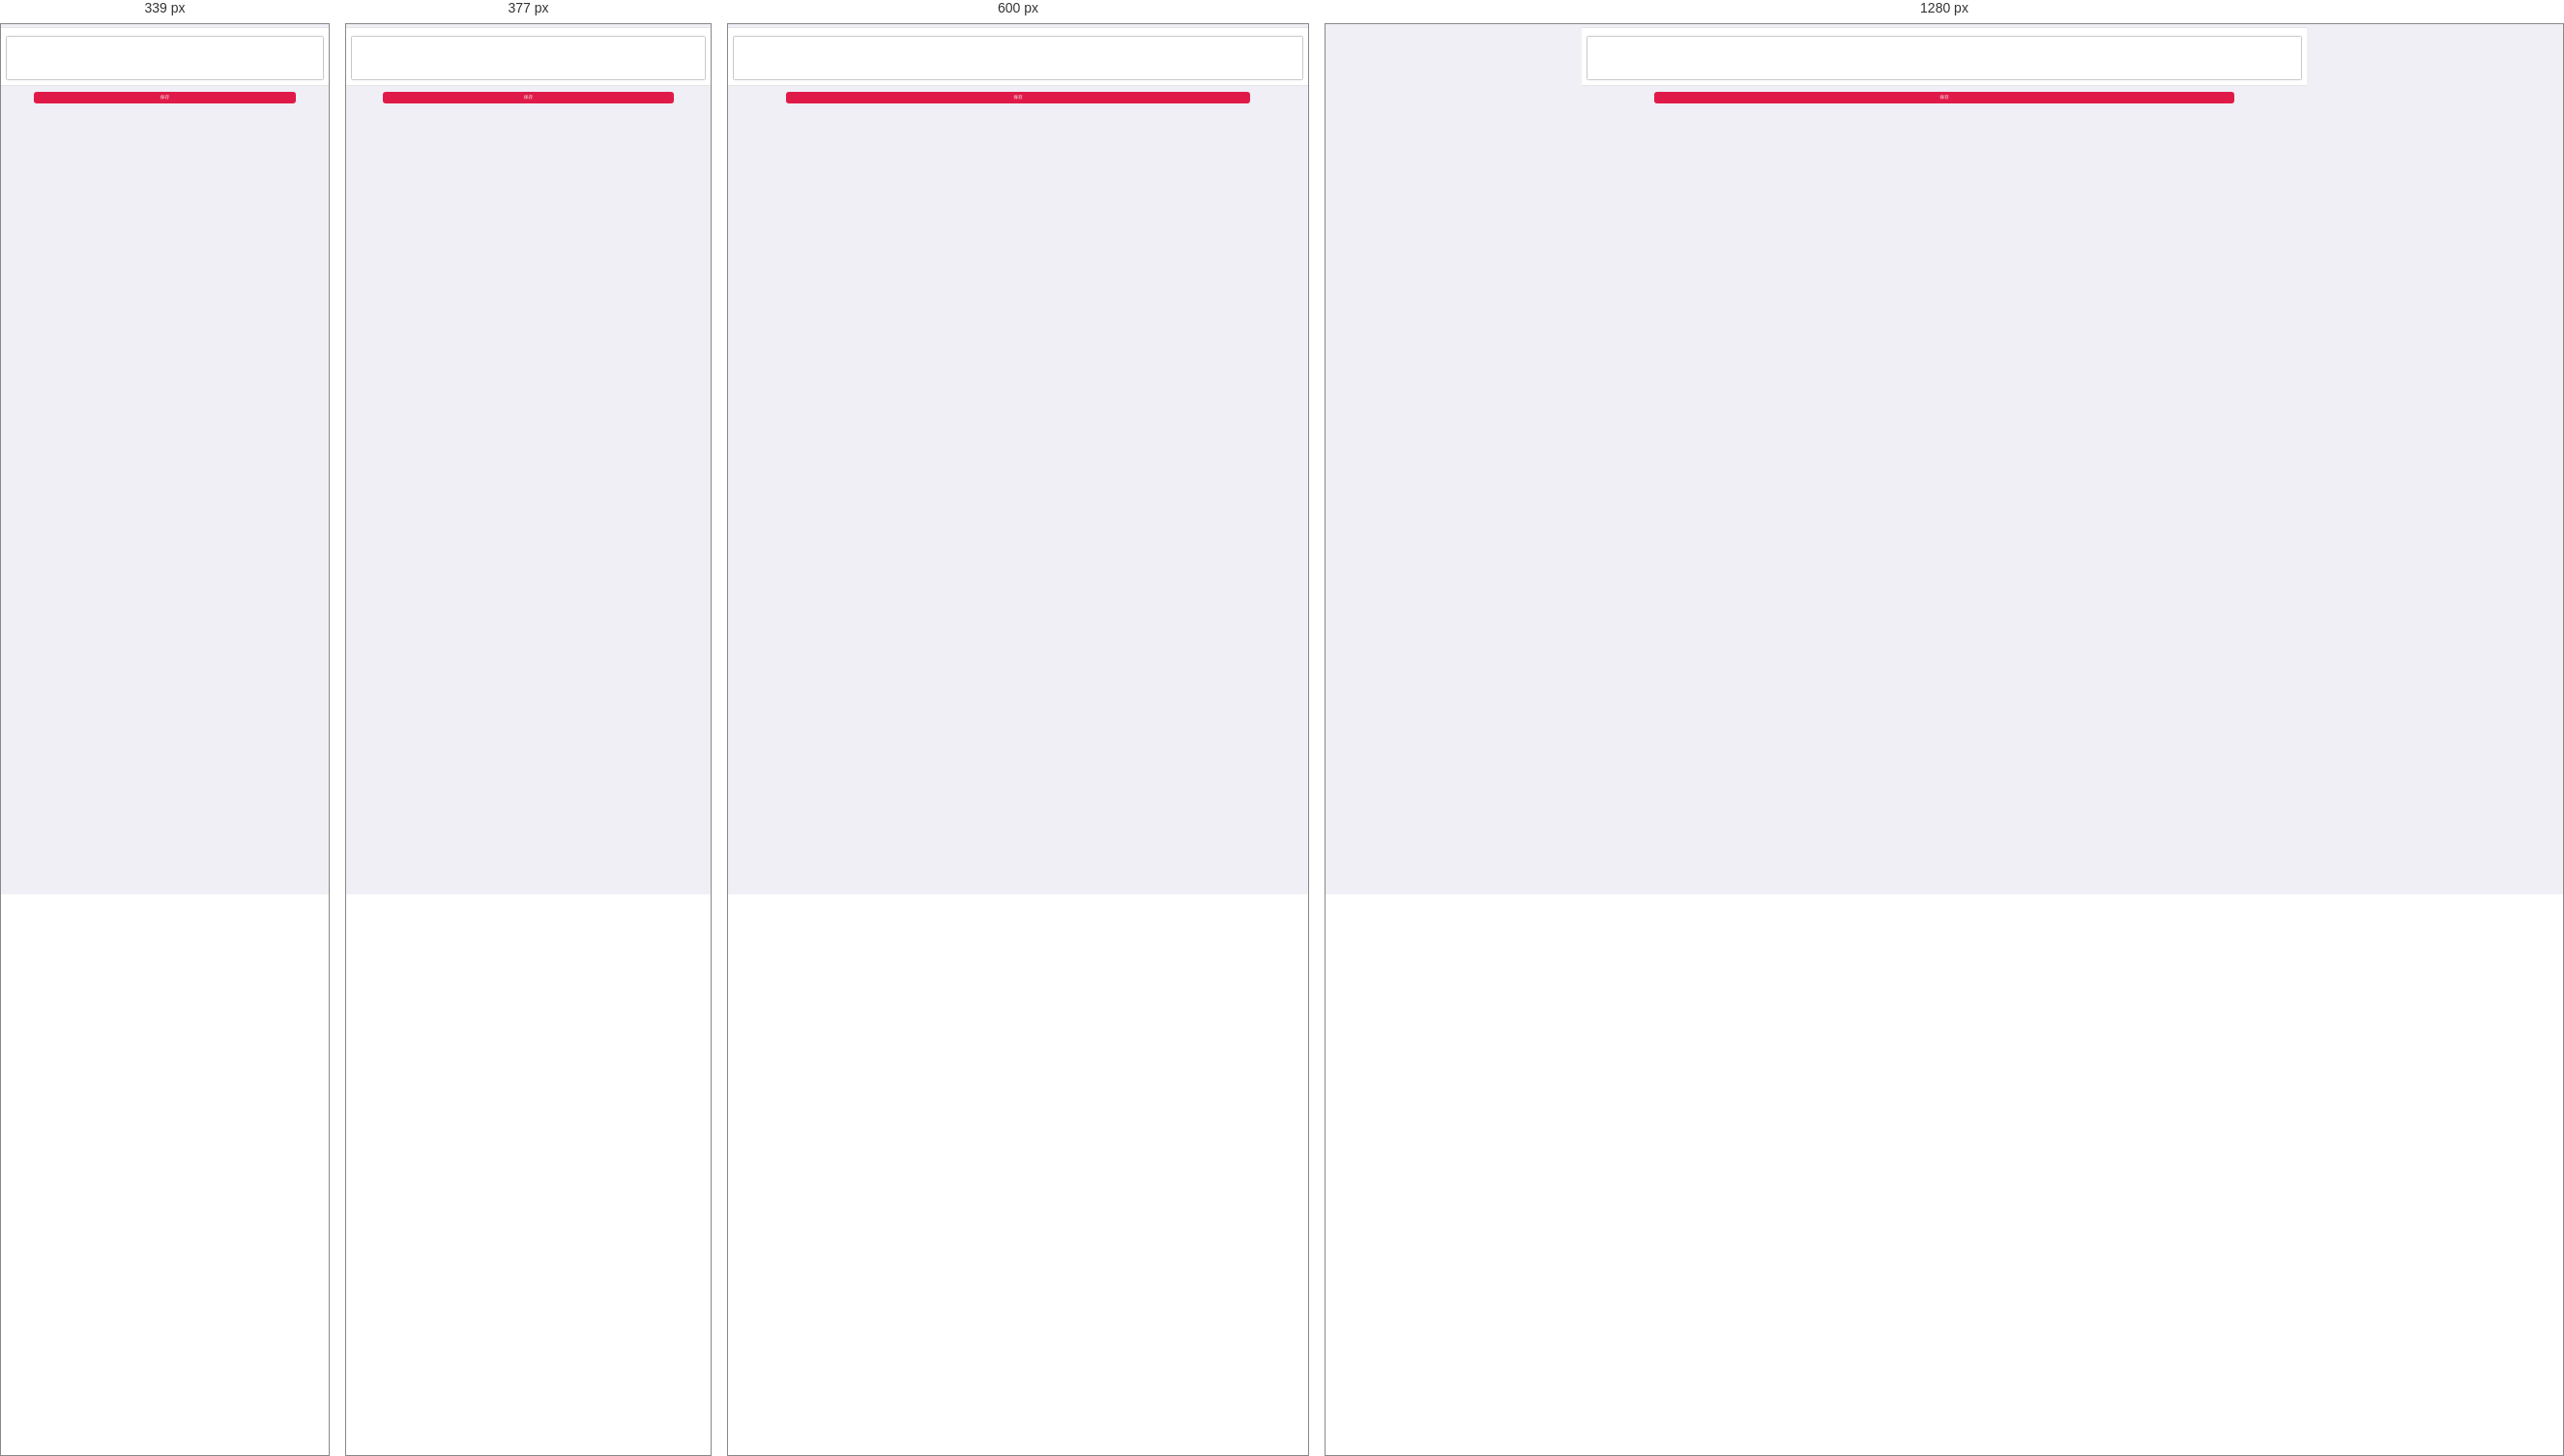
Rendered at 339 px, 377 px, 600 px and 1280 px, left to right.

<!-- file: my-business.html -->
<!DOCTYPE html>
<html>
	<head>
		<meta charset="utf-8">
		<meta name="format-detection"content="telephone=no, email=no" />
		<meta name="renderer" content="webkit">
		<meta http-equiv="X-UA-Compatible" content="IE=edge">
		<meta name="viewport" content="user-scalable=no, initial-scale=1.0, maximum-scale=1.0, minimum-scale=1.0">
		<title>并购帮</title>
		<link rel="stylesheet" type="text/css" href="../css/common.css"/>
		<link rel="stylesheet" type="text/css" href="../css/style.css"/>
		<script src="../js/view.js"></script>
		
	</head>
	<body>
		<header>
			<div class='inner'>
				<a href='#this' class='toback'></a>
				<h1>
					
					擅长业务
				</h1>
				
			</div>
		</header>
		
		<div class="wraper">
			<div class="my-good-b">
				<textarea></textarea>
			</div>
			
			<a href="#this" class="nextstep">保存</a>
		</div>
		
	</body>
</html>


/* @media block from style.css */
@media only screen and (min-width: 340px){
	.timenode:after{width:1px;height:90%;content:'';position:absolute;top:0.5rem;left:2.85rem;background: #dbdbdb; z-index:0;}
}

/* @media block from style.css */
@media only screen and (min-width: 450px) {
	.dialogue li span{font-size:16px;}
	.dialogue li time{font-size:14px;}
}

/* @media block from style.css */
@media only screen and (min-width: 414px) {
	.tipsbtn{height:40px;line-height: 38px;font-size:16px;}
}

/* @media block from style.css */
@media only screen and (min-width: 750px){
	.footer{height:120px;}
	.navfooter li span{font-size:40px;height:50px;}
	.navfooter li a{font-size:30px;line-height: 32px;}
	.newsbox .sec-news-l h3,.newsbox .sec-news-l p{font-size:30px;line-height: 34px;}
	.dk ul{width:800%;}
	.loginbox .password input{width:300px;}
	.loginbox .password button{width:200px;}
	/*.vipinfo .mark a{font-size:22px;}*/
	.a-other-info > *{font-size:24px;}
	.a-s-mark li{height:60px;line-height: 58px;}
	.a-search {height: 34px;line-height: 32px;}
	.a-search i{font-size:18px;}
	.a-search .s-con input{font-size:16px;height:34px;}
}